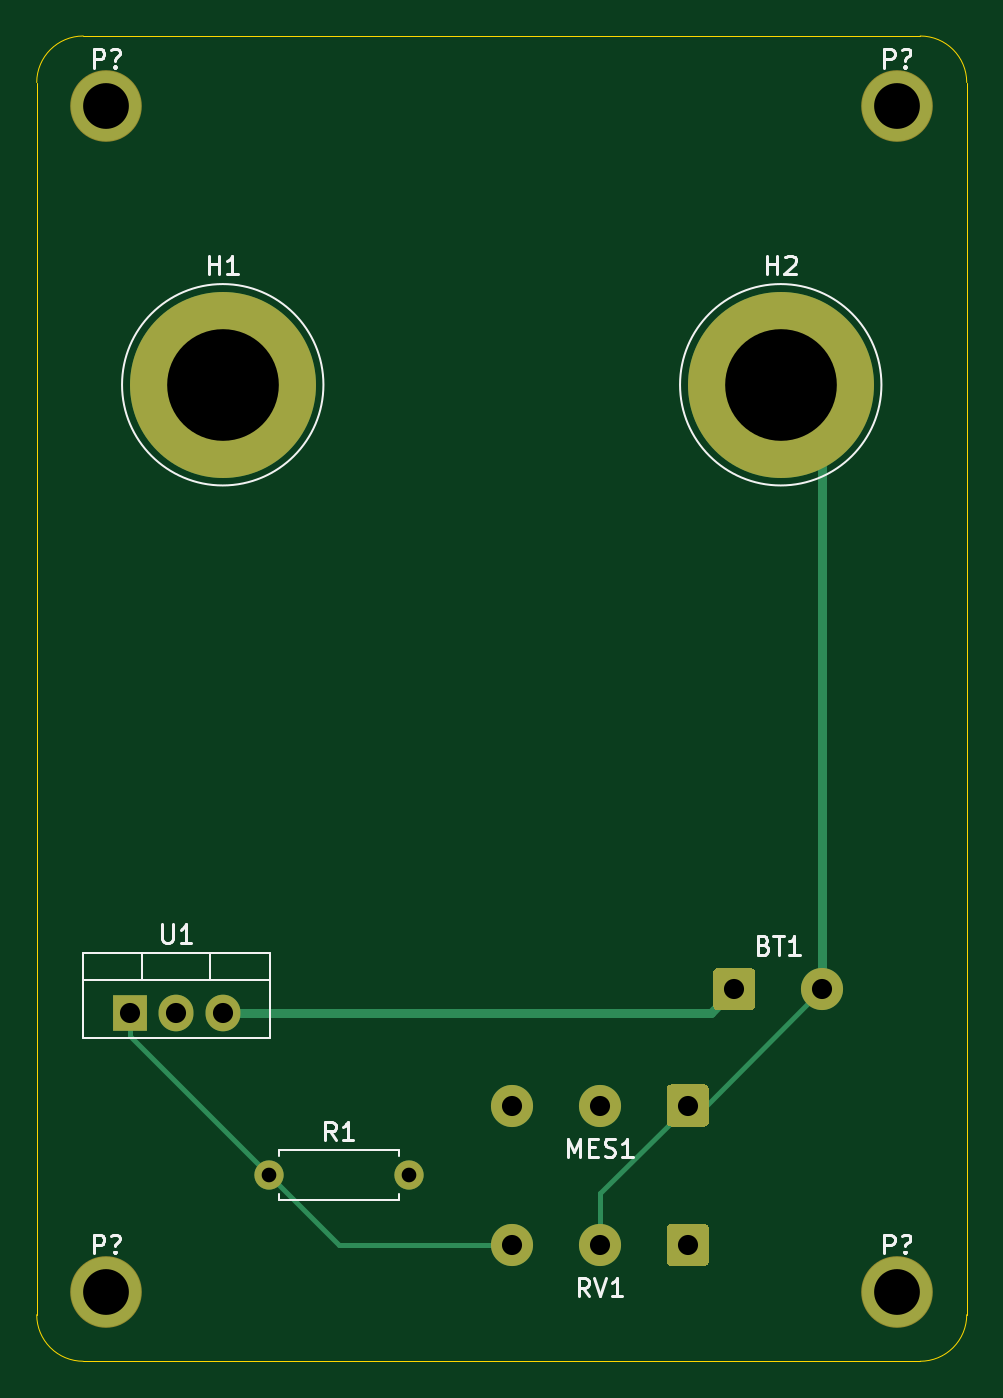
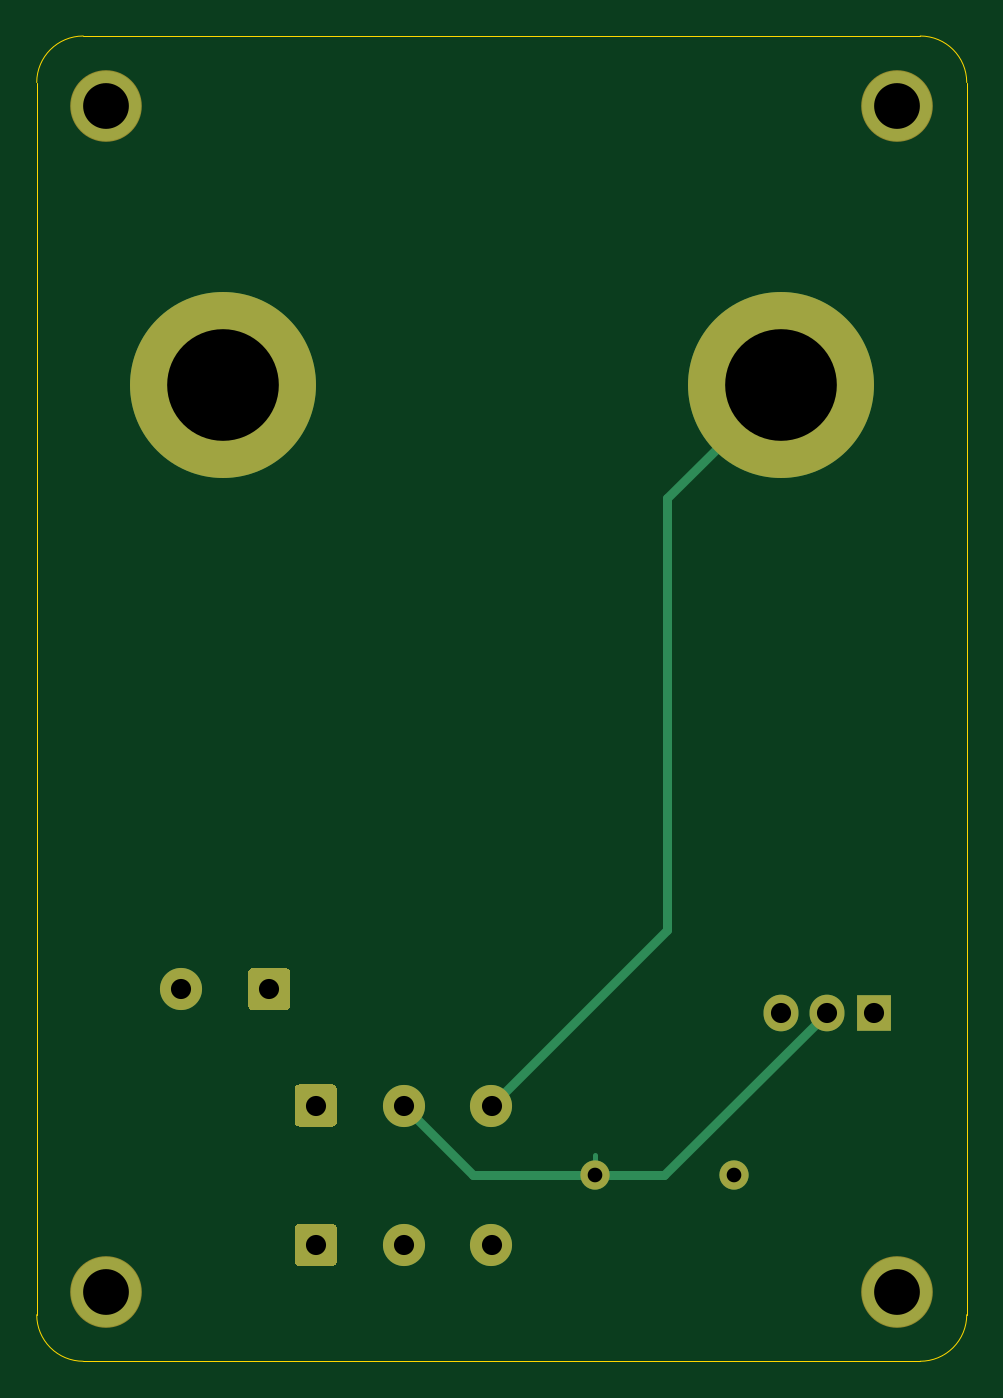
Circuit board: 10 layer files. Board 50.8 x 72.4 mm.
- bottom_copper: physbryk_power_supply-B_Cu.gbr (3793 bytes)
- bottom_mask: physbryk_power_supply-B_Mask.gbr (2310 bytes)
- paste: physbryk_power_supply-B_Paste.gbr (473 bytes)
- bottom_silk: physbryk_power_supply-B_SilkS.gbr (474 bytes)
- outline: physbryk_power_supply-Edge_Cuts.gbr (1013 bytes)
- top_copper: physbryk_power_supply-F_Cu.gbr (4063 bytes)
- top_mask: physbryk_power_supply-F_Mask.gbr (2310 bytes)
- paste: physbryk_power_supply-F_Paste.gbr (473 bytes)
- top_silk: physbryk_power_supply-F_SilkS.gbr (8471 bytes)
- drill: physbryk_power_supply.drl (492 bytes)

=== bottom_copper: physbryk_power_supply-B_Cu.gbr ===
%TF.GenerationSoftware,KiCad,Pcbnew,(5.1.7)-1*%
%TF.CreationDate,2020-11-03T16:06:53+11:00*%
%TF.ProjectId,physbryk_power_supply,70687973-6272-4796-9b5f-706f7765725f,0.0.1*%
%TF.SameCoordinates,Original*%
%TF.FileFunction,Copper,L2,Bot*%
%TF.FilePolarity,Positive*%
%FSLAX46Y46*%
G04 Gerber Fmt 4.6, Leading zero omitted, Abs format (unit mm)*
G04 Created by KiCad (PCBNEW (5.1.7)-1) date 2020-11-03 16:06:53*
%MOMM*%
%LPD*%
G01*
G04 APERTURE LIST*
%TA.AperFunction,ComponentPad*%
%ADD10C,3.810000*%
%TD*%
%TA.AperFunction,ComponentPad*%
%ADD11C,2.300000*%
%TD*%
%TA.AperFunction,ComponentPad*%
%ADD12C,10.160000*%
%TD*%
%TA.AperFunction,ComponentPad*%
%ADD13C,1.600000*%
%TD*%
%TA.AperFunction,ComponentPad*%
%ADD14O,1.600000X1.600000*%
%TD*%
%TA.AperFunction,ComponentPad*%
%ADD15R,1.905000X2.000000*%
%TD*%
%TA.AperFunction,ComponentPad*%
%ADD16O,1.905000X2.000000*%
%TD*%
%TA.AperFunction,Conductor*%
%ADD17C,0.500000*%
%TD*%
%TA.AperFunction,Conductor*%
%ADD18C,0.250000*%
%TD*%
G04 APERTURE END LIST*
D10*
%TO.P,P?,?*%
%TO.N,N/C*%
X171450000Y-114300000D03*
%TD*%
%TO.P,P?,?*%
%TO.N,N/C*%
X128270000Y-114300000D03*
%TD*%
%TO.P,P?,?*%
%TO.N,N/C*%
X171450000Y-49530000D03*
%TD*%
%TO.P,P?,?*%
%TO.N,N/C*%
X128270000Y-49530000D03*
%TD*%
%TO.P,BT1,1*%
%TO.N,Net-(BT1-Pad1)*%
%TA.AperFunction,ComponentPad*%
G36*
G01*
X161410000Y-98690000D02*
X161410000Y-96890000D01*
G75*
G02*
X161660000Y-96640000I250000J0D01*
G01*
X163460000Y-96640000D01*
G75*
G02*
X163710000Y-96890000I0J-250000D01*
G01*
X163710000Y-98690000D01*
G75*
G02*
X163460000Y-98940000I-250000J0D01*
G01*
X161660000Y-98940000D01*
G75*
G02*
X161410000Y-98690000I0J250000D01*
G01*
G37*
%TD.AperFunction*%
D11*
%TO.P,BT1,2*%
%TO.N,GND*%
X167360000Y-97790000D03*
%TD*%
D12*
%TO.P,H1,1*%
%TO.N,Net-(H1-Pad1)*%
X134620000Y-64770000D03*
%TD*%
%TO.P,H2,1*%
%TO.N,GND*%
X165100000Y-64770000D03*
%TD*%
D13*
%TO.P,R1,1*%
%TO.N,Net-(R1-Pad1)*%
X137160000Y-107950000D03*
D14*
%TO.P,R1,2*%
%TO.N,Net-(MES1-Pad2)*%
X144780000Y-107950000D03*
%TD*%
D15*
%TO.P,U1,1*%
%TO.N,Net-(R1-Pad1)*%
X129540000Y-99060000D03*
D16*
%TO.P,U1,2*%
%TO.N,Net-(MES1-Pad2)*%
X132080000Y-99060000D03*
%TO.P,U1,3*%
%TO.N,Net-(BT1-Pad1)*%
X134620000Y-99060000D03*
%TD*%
%TO.P,RV1,1*%
%TO.N,Net-(RV1-Pad1)*%
%TA.AperFunction,ComponentPad*%
G36*
G01*
X161170000Y-110860000D02*
X161170000Y-112660000D01*
G75*
G02*
X160920000Y-112910000I-250000J0D01*
G01*
X159120000Y-112910000D01*
G75*
G02*
X158870000Y-112660000I0J250000D01*
G01*
X158870000Y-110860000D01*
G75*
G02*
X159120000Y-110610000I250000J0D01*
G01*
X160920000Y-110610000D01*
G75*
G02*
X161170000Y-110860000I0J-250000D01*
G01*
G37*
%TD.AperFunction*%
D11*
%TO.P,RV1,2*%
%TO.N,GND*%
X155220000Y-111760000D03*
%TO.P,RV1,3*%
%TO.N,Net-(R1-Pad1)*%
X150420000Y-111760000D03*
%TD*%
%TO.P,MES1,1*%
%TO.N,GND*%
%TA.AperFunction,ComponentPad*%
G36*
G01*
X161170000Y-103240000D02*
X161170000Y-105040000D01*
G75*
G02*
X160920000Y-105290000I-250000J0D01*
G01*
X159120000Y-105290000D01*
G75*
G02*
X158870000Y-105040000I0J250000D01*
G01*
X158870000Y-103240000D01*
G75*
G02*
X159120000Y-102990000I250000J0D01*
G01*
X160920000Y-102990000D01*
G75*
G02*
X161170000Y-103240000I0J-250000D01*
G01*
G37*
%TD.AperFunction*%
%TO.P,MES1,2*%
%TO.N,Net-(MES1-Pad2)*%
X155220000Y-104140000D03*
%TO.P,MES1,3*%
%TO.N,Net-(H1-Pad1)*%
X150420000Y-104140000D03*
%TD*%
D17*
%TO.N,Net-(H1-Pad1)*%
X140809999Y-70959999D02*
X134620000Y-64770000D01*
X140809999Y-94529999D02*
X140809999Y-70959999D01*
X150420000Y-104140000D02*
X140809999Y-94529999D01*
%TO.N,Net-(MES1-Pad2)*%
X140970000Y-107950000D02*
X144780000Y-107950000D01*
X132080000Y-99060000D02*
X140970000Y-107950000D01*
D18*
X144780000Y-106818630D02*
X144780000Y-107950000D01*
D17*
X151410000Y-107950000D02*
X155220000Y-104140000D01*
X144780000Y-107950000D02*
X151410000Y-107950000D01*
%TD*%
M02*

=== bottom_mask: physbryk_power_supply-B_Mask.gbr ===
%TF.GenerationSoftware,KiCad,Pcbnew,(5.1.7)-1*%
%TF.CreationDate,2020-11-03T16:06:53+11:00*%
%TF.ProjectId,physbryk_power_supply,70687973-6272-4796-9b5f-706f7765725f,0.0.1*%
%TF.SameCoordinates,Original*%
%TF.FileFunction,Soldermask,Bot*%
%TF.FilePolarity,Negative*%
%FSLAX46Y46*%
G04 Gerber Fmt 4.6, Leading zero omitted, Abs format (unit mm)*
G04 Created by KiCad (PCBNEW (5.1.7)-1) date 2020-11-03 16:06:53*
%MOMM*%
%LPD*%
G01*
G04 APERTURE LIST*
%ADD10C,3.911600*%
%ADD11C,2.300000*%
%ADD12C,10.160000*%
%ADD13C,1.600000*%
%ADD14O,1.600000X1.600000*%
%ADD15R,1.905000X2.000000*%
%ADD16O,1.905000X2.000000*%
G04 APERTURE END LIST*
D10*
%TO.C,P?*%
X171450000Y-114300000D03*
%TD*%
%TO.C,P?*%
X128270000Y-114300000D03*
%TD*%
%TO.C,P?*%
X171450000Y-49530000D03*
%TD*%
%TO.C,P?*%
X128270000Y-49530000D03*
%TD*%
%TO.C,BT1*%
G36*
G01*
X161410000Y-98690000D02*
X161410000Y-96890000D01*
G75*
G02*
X161660000Y-96640000I250000J0D01*
G01*
X163460000Y-96640000D01*
G75*
G02*
X163710000Y-96890000I0J-250000D01*
G01*
X163710000Y-98690000D01*
G75*
G02*
X163460000Y-98940000I-250000J0D01*
G01*
X161660000Y-98940000D01*
G75*
G02*
X161410000Y-98690000I0J250000D01*
G01*
G37*
D11*
X167360000Y-97790000D03*
%TD*%
D12*
%TO.C,H1*%
X134620000Y-64770000D03*
%TD*%
%TO.C,H2*%
X165100000Y-64770000D03*
%TD*%
D13*
%TO.C,R1*%
X137160000Y-107950000D03*
D14*
X144780000Y-107950000D03*
%TD*%
D15*
%TO.C,U1*%
X129540000Y-99060000D03*
D16*
X132080000Y-99060000D03*
X134620000Y-99060000D03*
%TD*%
%TO.C,RV1*%
G36*
G01*
X161170000Y-110860000D02*
X161170000Y-112660000D01*
G75*
G02*
X160920000Y-112910000I-250000J0D01*
G01*
X159120000Y-112910000D01*
G75*
G02*
X158870000Y-112660000I0J250000D01*
G01*
X158870000Y-110860000D01*
G75*
G02*
X159120000Y-110610000I250000J0D01*
G01*
X160920000Y-110610000D01*
G75*
G02*
X161170000Y-110860000I0J-250000D01*
G01*
G37*
D11*
X155220000Y-111760000D03*
X150420000Y-111760000D03*
%TD*%
%TO.C,MES1*%
G36*
G01*
X161170000Y-103240000D02*
X161170000Y-105040000D01*
G75*
G02*
X160920000Y-105290000I-250000J0D01*
G01*
X159120000Y-105290000D01*
G75*
G02*
X158870000Y-105040000I0J250000D01*
G01*
X158870000Y-103240000D01*
G75*
G02*
X159120000Y-102990000I250000J0D01*
G01*
X160920000Y-102990000D01*
G75*
G02*
X161170000Y-103240000I0J-250000D01*
G01*
G37*
X155220000Y-104140000D03*
X150420000Y-104140000D03*
%TD*%
M02*

=== paste: physbryk_power_supply-B_Paste.gbr ===
%TF.GenerationSoftware,KiCad,Pcbnew,(5.1.7)-1*%
%TF.CreationDate,2020-11-03T16:06:53+11:00*%
%TF.ProjectId,physbryk_power_supply,70687973-6272-4796-9b5f-706f7765725f,0.0.1*%
%TF.SameCoordinates,Original*%
%TF.FileFunction,Paste,Bot*%
%TF.FilePolarity,Positive*%
%FSLAX46Y46*%
G04 Gerber Fmt 4.6, Leading zero omitted, Abs format (unit mm)*
G04 Created by KiCad (PCBNEW (5.1.7)-1) date 2020-11-03 16:06:53*
%MOMM*%
%LPD*%
G01*
G04 APERTURE LIST*
G04 APERTURE END LIST*
M02*

=== bottom_silk: physbryk_power_supply-B_SilkS.gbr ===
%TF.GenerationSoftware,KiCad,Pcbnew,(5.1.7)-1*%
%TF.CreationDate,2020-11-03T16:06:53+11:00*%
%TF.ProjectId,physbryk_power_supply,70687973-6272-4796-9b5f-706f7765725f,0.0.1*%
%TF.SameCoordinates,Original*%
%TF.FileFunction,Legend,Bot*%
%TF.FilePolarity,Positive*%
%FSLAX46Y46*%
G04 Gerber Fmt 4.6, Leading zero omitted, Abs format (unit mm)*
G04 Created by KiCad (PCBNEW (5.1.7)-1) date 2020-11-03 16:06:53*
%MOMM*%
%LPD*%
G01*
G04 APERTURE LIST*
G04 APERTURE END LIST*
M02*

=== outline: physbryk_power_supply-Edge_Cuts.gbr ===
%TF.GenerationSoftware,KiCad,Pcbnew,(5.1.7)-1*%
%TF.CreationDate,2020-11-03T16:06:53+11:00*%
%TF.ProjectId,physbryk_power_supply,70687973-6272-4796-9b5f-706f7765725f,0.0.1*%
%TF.SameCoordinates,Original*%
%TF.FileFunction,Profile,NP*%
%FSLAX46Y46*%
G04 Gerber Fmt 4.6, Leading zero omitted, Abs format (unit mm)*
G04 Created by KiCad (PCBNEW (5.1.7)-1) date 2020-11-03 16:06:53*
%MOMM*%
%LPD*%
G01*
G04 APERTURE LIST*
%TA.AperFunction,Profile*%
%ADD10C,0.050000*%
%TD*%
G04 APERTURE END LIST*
D10*
X127000000Y-118110000D02*
G75*
G02*
X124460000Y-115570000I0J2540000D01*
G01*
X175260000Y-115570000D02*
G75*
G02*
X172720000Y-118110000I-2540000J0D01*
G01*
X172720000Y-45720000D02*
G75*
G02*
X175260000Y-48260000I0J-2540000D01*
G01*
X124460000Y-48260000D02*
G75*
G02*
X127000000Y-45720000I2540000J0D01*
G01*
X172720000Y-45720000D02*
X127000000Y-45720000D01*
X175260000Y-115570000D02*
X175260000Y-48260000D01*
X127000000Y-118110000D02*
X172720000Y-118110000D01*
X124460000Y-48260000D02*
X124460000Y-115570000D01*
M02*

=== top_copper: physbryk_power_supply-F_Cu.gbr ===
%TF.GenerationSoftware,KiCad,Pcbnew,(5.1.7)-1*%
%TF.CreationDate,2020-11-03T16:06:53+11:00*%
%TF.ProjectId,physbryk_power_supply,70687973-6272-4796-9b5f-706f7765725f,0.0.1*%
%TF.SameCoordinates,Original*%
%TF.FileFunction,Copper,L1,Top*%
%TF.FilePolarity,Positive*%
%FSLAX46Y46*%
G04 Gerber Fmt 4.6, Leading zero omitted, Abs format (unit mm)*
G04 Created by KiCad (PCBNEW (5.1.7)-1) date 2020-11-03 16:06:53*
%MOMM*%
%LPD*%
G01*
G04 APERTURE LIST*
%TA.AperFunction,ComponentPad*%
%ADD10C,3.810000*%
%TD*%
%TA.AperFunction,ComponentPad*%
%ADD11C,2.300000*%
%TD*%
%TA.AperFunction,ComponentPad*%
%ADD12C,10.160000*%
%TD*%
%TA.AperFunction,ComponentPad*%
%ADD13C,1.600000*%
%TD*%
%TA.AperFunction,ComponentPad*%
%ADD14O,1.600000X1.600000*%
%TD*%
%TA.AperFunction,ComponentPad*%
%ADD15R,1.905000X2.000000*%
%TD*%
%TA.AperFunction,ComponentPad*%
%ADD16O,1.905000X2.000000*%
%TD*%
%TA.AperFunction,Conductor*%
%ADD17C,0.500000*%
%TD*%
%TA.AperFunction,Conductor*%
%ADD18C,0.250000*%
%TD*%
G04 APERTURE END LIST*
D10*
%TO.P,P?,?*%
%TO.N,N/C*%
X171450000Y-114300000D03*
%TD*%
%TO.P,P?,?*%
%TO.N,N/C*%
X128270000Y-114300000D03*
%TD*%
%TO.P,P?,?*%
%TO.N,N/C*%
X171450000Y-49530000D03*
%TD*%
%TO.P,P?,?*%
%TO.N,N/C*%
X128270000Y-49530000D03*
%TD*%
%TO.P,BT1,1*%
%TO.N,Net-(BT1-Pad1)*%
%TA.AperFunction,ComponentPad*%
G36*
G01*
X161410000Y-98690000D02*
X161410000Y-96890000D01*
G75*
G02*
X161660000Y-96640000I250000J0D01*
G01*
X163460000Y-96640000D01*
G75*
G02*
X163710000Y-96890000I0J-250000D01*
G01*
X163710000Y-98690000D01*
G75*
G02*
X163460000Y-98940000I-250000J0D01*
G01*
X161660000Y-98940000D01*
G75*
G02*
X161410000Y-98690000I0J250000D01*
G01*
G37*
%TD.AperFunction*%
D11*
%TO.P,BT1,2*%
%TO.N,GND*%
X167360000Y-97790000D03*
%TD*%
D12*
%TO.P,H1,1*%
%TO.N,Net-(H1-Pad1)*%
X134620000Y-64770000D03*
%TD*%
%TO.P,H2,1*%
%TO.N,GND*%
X165100000Y-64770000D03*
%TD*%
D13*
%TO.P,R1,1*%
%TO.N,Net-(R1-Pad1)*%
X137160000Y-107950000D03*
D14*
%TO.P,R1,2*%
%TO.N,Net-(MES1-Pad2)*%
X144780000Y-107950000D03*
%TD*%
D15*
%TO.P,U1,1*%
%TO.N,Net-(R1-Pad1)*%
X129540000Y-99060000D03*
D16*
%TO.P,U1,2*%
%TO.N,Net-(MES1-Pad2)*%
X132080000Y-99060000D03*
%TO.P,U1,3*%
%TO.N,Net-(BT1-Pad1)*%
X134620000Y-99060000D03*
%TD*%
%TO.P,RV1,1*%
%TO.N,Net-(RV1-Pad1)*%
%TA.AperFunction,ComponentPad*%
G36*
G01*
X161170000Y-110860000D02*
X161170000Y-112660000D01*
G75*
G02*
X160920000Y-112910000I-250000J0D01*
G01*
X159120000Y-112910000D01*
G75*
G02*
X158870000Y-112660000I0J250000D01*
G01*
X158870000Y-110860000D01*
G75*
G02*
X159120000Y-110610000I250000J0D01*
G01*
X160920000Y-110610000D01*
G75*
G02*
X161170000Y-110860000I0J-250000D01*
G01*
G37*
%TD.AperFunction*%
D11*
%TO.P,RV1,2*%
%TO.N,GND*%
X155220000Y-111760000D03*
%TO.P,RV1,3*%
%TO.N,Net-(R1-Pad1)*%
X150420000Y-111760000D03*
%TD*%
%TO.P,MES1,1*%
%TO.N,GND*%
%TA.AperFunction,ComponentPad*%
G36*
G01*
X161170000Y-103240000D02*
X161170000Y-105040000D01*
G75*
G02*
X160920000Y-105290000I-250000J0D01*
G01*
X159120000Y-105290000D01*
G75*
G02*
X158870000Y-105040000I0J250000D01*
G01*
X158870000Y-103240000D01*
G75*
G02*
X159120000Y-102990000I250000J0D01*
G01*
X160920000Y-102990000D01*
G75*
G02*
X161170000Y-103240000I0J-250000D01*
G01*
G37*
%TD.AperFunction*%
%TO.P,MES1,2*%
%TO.N,Net-(MES1-Pad2)*%
X155220000Y-104140000D03*
%TO.P,MES1,3*%
%TO.N,Net-(H1-Pad1)*%
X150420000Y-104140000D03*
%TD*%
D17*
%TO.N,Net-(BT1-Pad1)*%
X161290000Y-99060000D02*
X162560000Y-97790000D01*
X134620000Y-99060000D02*
X161290000Y-99060000D01*
D18*
%TO.N,Net-(R1-Pad1)*%
X129540000Y-100330000D02*
X137160000Y-107950000D01*
X129540000Y-99060000D02*
X129540000Y-100330000D01*
X140970000Y-111760000D02*
X150420000Y-111760000D01*
X137160000Y-107950000D02*
X140970000Y-111760000D01*
%TO.N,GND*%
X166650000Y-97080000D02*
X167360000Y-97790000D01*
X167360000Y-67030000D02*
X165100000Y-64770000D01*
D17*
X167360000Y-97790000D02*
X167360000Y-67030000D01*
D18*
X155220000Y-108940000D02*
X160020000Y-104140000D01*
X155220000Y-111760000D02*
X155220000Y-108940000D01*
X161010000Y-104140000D02*
X167360000Y-97790000D01*
X160020000Y-104140000D02*
X161010000Y-104140000D01*
%TD*%
M02*

=== top_mask: physbryk_power_supply-F_Mask.gbr ===
%TF.GenerationSoftware,KiCad,Pcbnew,(5.1.7)-1*%
%TF.CreationDate,2020-11-03T16:06:53+11:00*%
%TF.ProjectId,physbryk_power_supply,70687973-6272-4796-9b5f-706f7765725f,0.0.1*%
%TF.SameCoordinates,Original*%
%TF.FileFunction,Soldermask,Top*%
%TF.FilePolarity,Negative*%
%FSLAX46Y46*%
G04 Gerber Fmt 4.6, Leading zero omitted, Abs format (unit mm)*
G04 Created by KiCad (PCBNEW (5.1.7)-1) date 2020-11-03 16:06:53*
%MOMM*%
%LPD*%
G01*
G04 APERTURE LIST*
%ADD10C,3.911600*%
%ADD11C,2.300000*%
%ADD12C,10.160000*%
%ADD13C,1.600000*%
%ADD14O,1.600000X1.600000*%
%ADD15R,1.905000X2.000000*%
%ADD16O,1.905000X2.000000*%
G04 APERTURE END LIST*
D10*
%TO.C,P?*%
X171450000Y-114300000D03*
%TD*%
%TO.C,P?*%
X128270000Y-114300000D03*
%TD*%
%TO.C,P?*%
X171450000Y-49530000D03*
%TD*%
%TO.C,P?*%
X128270000Y-49530000D03*
%TD*%
%TO.C,BT1*%
G36*
G01*
X161410000Y-98690000D02*
X161410000Y-96890000D01*
G75*
G02*
X161660000Y-96640000I250000J0D01*
G01*
X163460000Y-96640000D01*
G75*
G02*
X163710000Y-96890000I0J-250000D01*
G01*
X163710000Y-98690000D01*
G75*
G02*
X163460000Y-98940000I-250000J0D01*
G01*
X161660000Y-98940000D01*
G75*
G02*
X161410000Y-98690000I0J250000D01*
G01*
G37*
D11*
X167360000Y-97790000D03*
%TD*%
D12*
%TO.C,H1*%
X134620000Y-64770000D03*
%TD*%
%TO.C,H2*%
X165100000Y-64770000D03*
%TD*%
D13*
%TO.C,R1*%
X137160000Y-107950000D03*
D14*
X144780000Y-107950000D03*
%TD*%
D15*
%TO.C,U1*%
X129540000Y-99060000D03*
D16*
X132080000Y-99060000D03*
X134620000Y-99060000D03*
%TD*%
%TO.C,RV1*%
G36*
G01*
X161170000Y-110860000D02*
X161170000Y-112660000D01*
G75*
G02*
X160920000Y-112910000I-250000J0D01*
G01*
X159120000Y-112910000D01*
G75*
G02*
X158870000Y-112660000I0J250000D01*
G01*
X158870000Y-110860000D01*
G75*
G02*
X159120000Y-110610000I250000J0D01*
G01*
X160920000Y-110610000D01*
G75*
G02*
X161170000Y-110860000I0J-250000D01*
G01*
G37*
D11*
X155220000Y-111760000D03*
X150420000Y-111760000D03*
%TD*%
%TO.C,MES1*%
G36*
G01*
X161170000Y-103240000D02*
X161170000Y-105040000D01*
G75*
G02*
X160920000Y-105290000I-250000J0D01*
G01*
X159120000Y-105290000D01*
G75*
G02*
X158870000Y-105040000I0J250000D01*
G01*
X158870000Y-103240000D01*
G75*
G02*
X159120000Y-102990000I250000J0D01*
G01*
X160920000Y-102990000D01*
G75*
G02*
X161170000Y-103240000I0J-250000D01*
G01*
G37*
X155220000Y-104140000D03*
X150420000Y-104140000D03*
%TD*%
M02*

=== paste: physbryk_power_supply-F_Paste.gbr ===
%TF.GenerationSoftware,KiCad,Pcbnew,(5.1.7)-1*%
%TF.CreationDate,2020-11-03T16:06:53+11:00*%
%TF.ProjectId,physbryk_power_supply,70687973-6272-4796-9b5f-706f7765725f,0.0.1*%
%TF.SameCoordinates,Original*%
%TF.FileFunction,Paste,Top*%
%TF.FilePolarity,Positive*%
%FSLAX46Y46*%
G04 Gerber Fmt 4.6, Leading zero omitted, Abs format (unit mm)*
G04 Created by KiCad (PCBNEW (5.1.7)-1) date 2020-11-03 16:06:53*
%MOMM*%
%LPD*%
G01*
G04 APERTURE LIST*
G04 APERTURE END LIST*
M02*

=== top_silk: physbryk_power_supply-F_SilkS.gbr (8471 bytes, source omitted) ===
=== drill: physbryk_power_supply.drl ===
M48
; DRILL file {KiCad (5.1.7)-1} date 11/03/20 16:09:03
; FORMAT={-:-/ absolute / inch / decimal}
; #@! TF.CreationDate,2020-11-03T16:09:03+11:00
; #@! TF.GenerationSoftware,Kicad,Pcbnew,(5.1.7)-1
FMAT,2
INCH
T1C0.0315
T2C0.0433
T3C0.0984
T4C0.2402
%
G90
G05
T1
X5.4Y-4.25
X5.7Y-4.25
T2
X5.922Y-4.4
X6.111Y-4.4
X6.3Y-4.4
X6.4Y-3.85
X6.589Y-3.85
X5.1Y-3.9
X5.2Y-3.9
X5.3Y-3.9
X5.922Y-4.1
X6.111Y-4.1
X6.3Y-4.1
T3
X6.75Y-1.95
X5.05Y-1.95
X5.05Y-4.5
X6.75Y-4.5
T4
X6.5Y-2.55
X5.3Y-2.55
T0
M30

